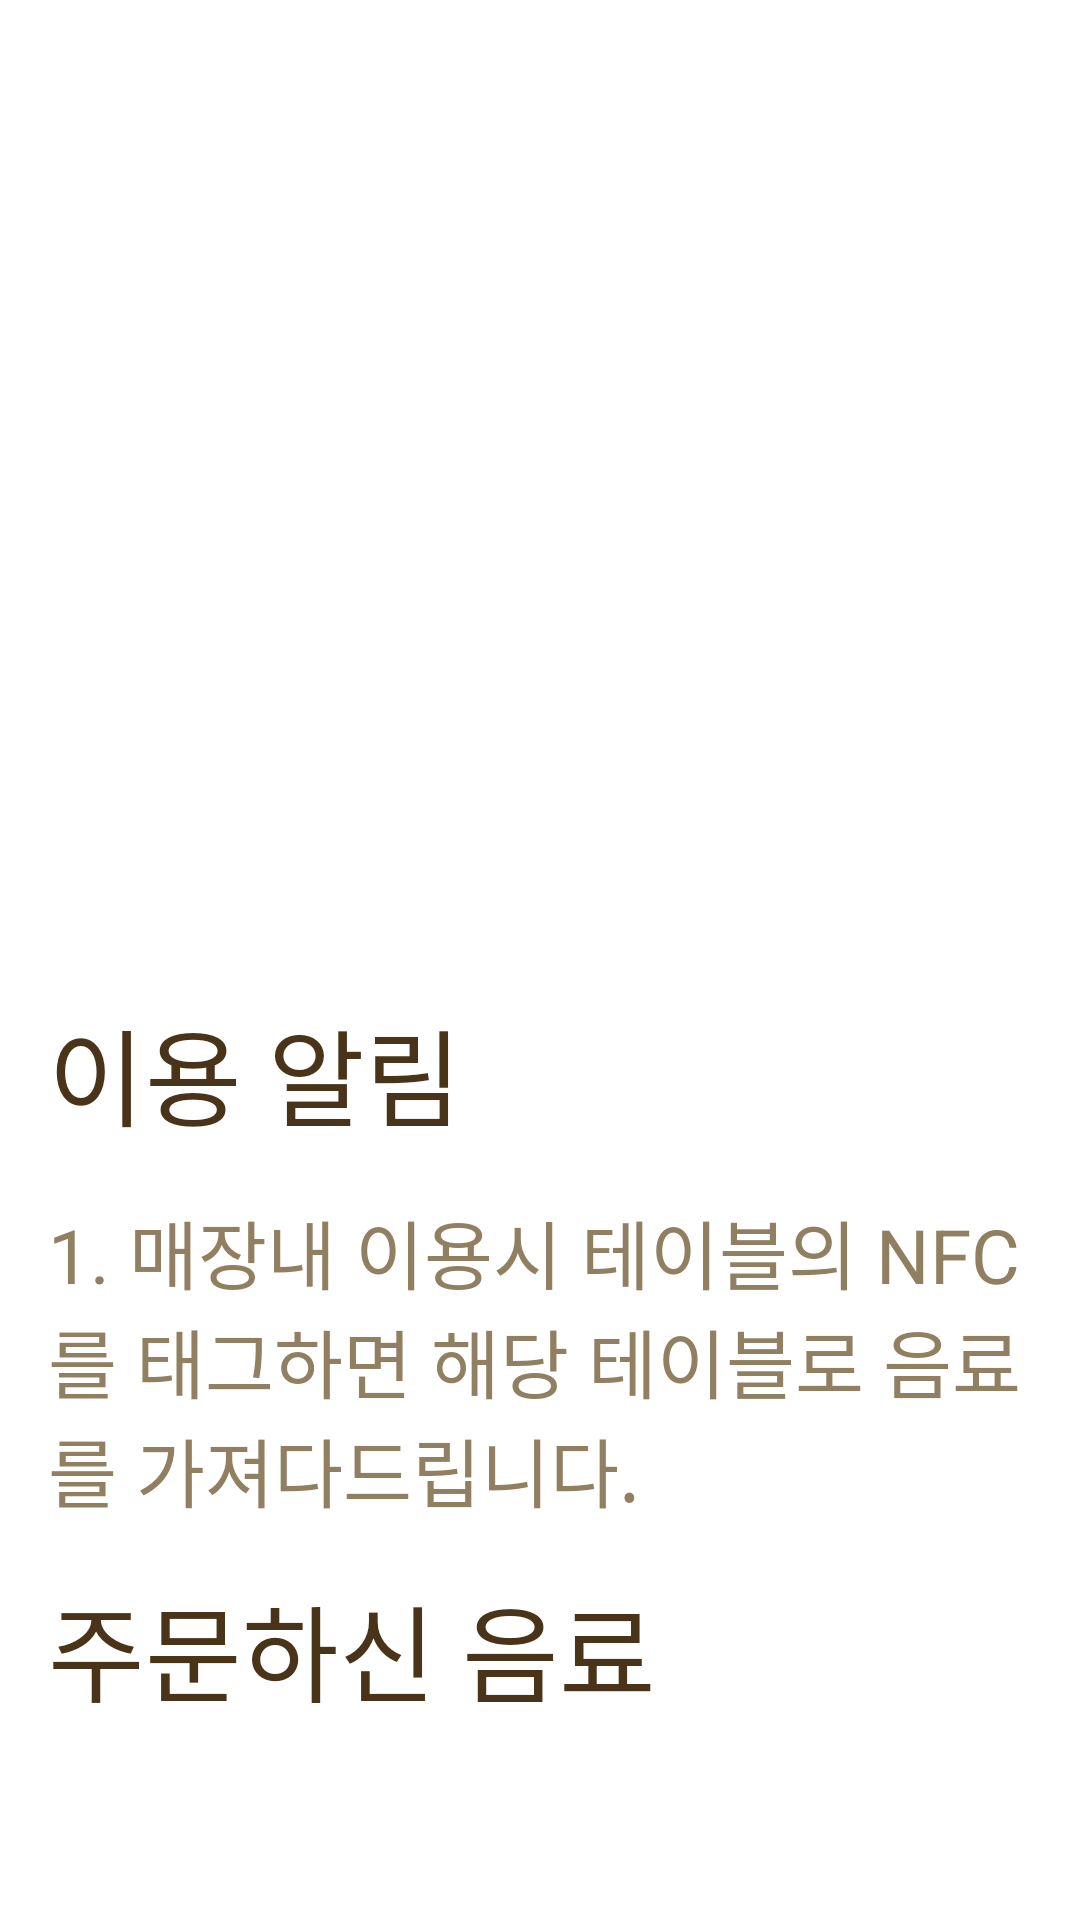

Reconstruct the res/layout file that produces this screen, plus the resources it refers to.
<!-- AndroidManifest.xml: application theme AppTheme -->
<!-- res/layout/dialog_popup.xml -->
<?xml version="1.0" encoding="utf-8"?>
<androidx.constraintlayout.widget.ConstraintLayout xmlns:android="http://schemas.android.com/apk/res/android"
    xmlns:app="http://schemas.android.com/apk/res-auto"
    android:layout_width="match_parent"
    android:layout_height="match_parent">

    <ImageView
        android:id="@+id/iv_store_logo"
        android:layout_width="match_parent"
        android:layout_height="300dp"
        android:layout_margin="16dp"
        android:src="@drawable/logo"
        app:layout_constraintEnd_toEndOf="parent"
        app:layout_constraintStart_toStartOf="parent"
        app:layout_constraintTop_toTopOf="parent" />

    <TextView
        android:id="@+id/iv_store_explain_title"
        android:layout_width="match_parent"
        android:layout_height="wrap_content"
        android:layout_margin="16dp"
        android:fontFamily="@font/eland_choice_b"
        android:text="이용 알림"
        android:textColor="@color/coffee_dark_brown"
        android:textSize="35sp"
        app:layout_constraintEnd_toEndOf="parent"
        app:layout_constraintStart_toStartOf="parent"
        app:layout_constraintTop_toBottomOf="@id/iv_store_logo" />

    <TextView
        android:id="@+id/iv_store_explain"
        android:layout_width="match_parent"
        android:layout_height="wrap_content"
        android:layout_margin="16dp"
        android:text="1. 매장내 이용시 테이블의 NFC를 태그하면 해당 테이블로 음료를 가져다드립니다."
        android:textColor="@color/coffee_brown"
        android:textSize="25sp"
        app:layout_constraintEnd_toEndOf="parent"
        app:layout_constraintStart_toStartOf="parent"
        app:layout_constraintTop_toBottomOf="@id/iv_store_explain_title" />

    <TextView
        android:id="@+id/iv_store_order_title"
        android:layout_width="match_parent"
        android:layout_height="wrap_content"
        android:layout_margin="16dp"
        android:fontFamily="@font/eland_choice_b"
        android:text="주문하신 음료"
        android:textColor="@color/coffee_dark_brown"
        android:textSize="35sp"
        app:layout_constraintEnd_toEndOf="parent"
        app:layout_constraintStart_toStartOf="parent"
        app:layout_constraintTop_toBottomOf="@id/iv_store_explain" />

    <androidx.recyclerview.widget.RecyclerView
        android:id="@+id/rc_popup"
        android:layout_width="match_parent"
        android:layout_height="wrap_content"
        app:layout_constraintEnd_toEndOf="parent"
        app:layout_constraintStart_toStartOf="parent"
        app:layout_constraintTop_toBottomOf="@id/iv_store_order_title" />

</androidx.constraintlayout.widget.ConstraintLayout>
<!-- resources referenced by this layout -->
<resources>
  <color name="coffee_brown">#907f60</color>
  <color name="coffee_dark_brown">#493319</color>
  <style name="AppTheme" parent="Theme.AppCompat.NoActionBar">
          <item name="android:colorBackground">@color/white</item>
      </style>
  <color name="white">#FFFFFFFF</color>
</resources>
